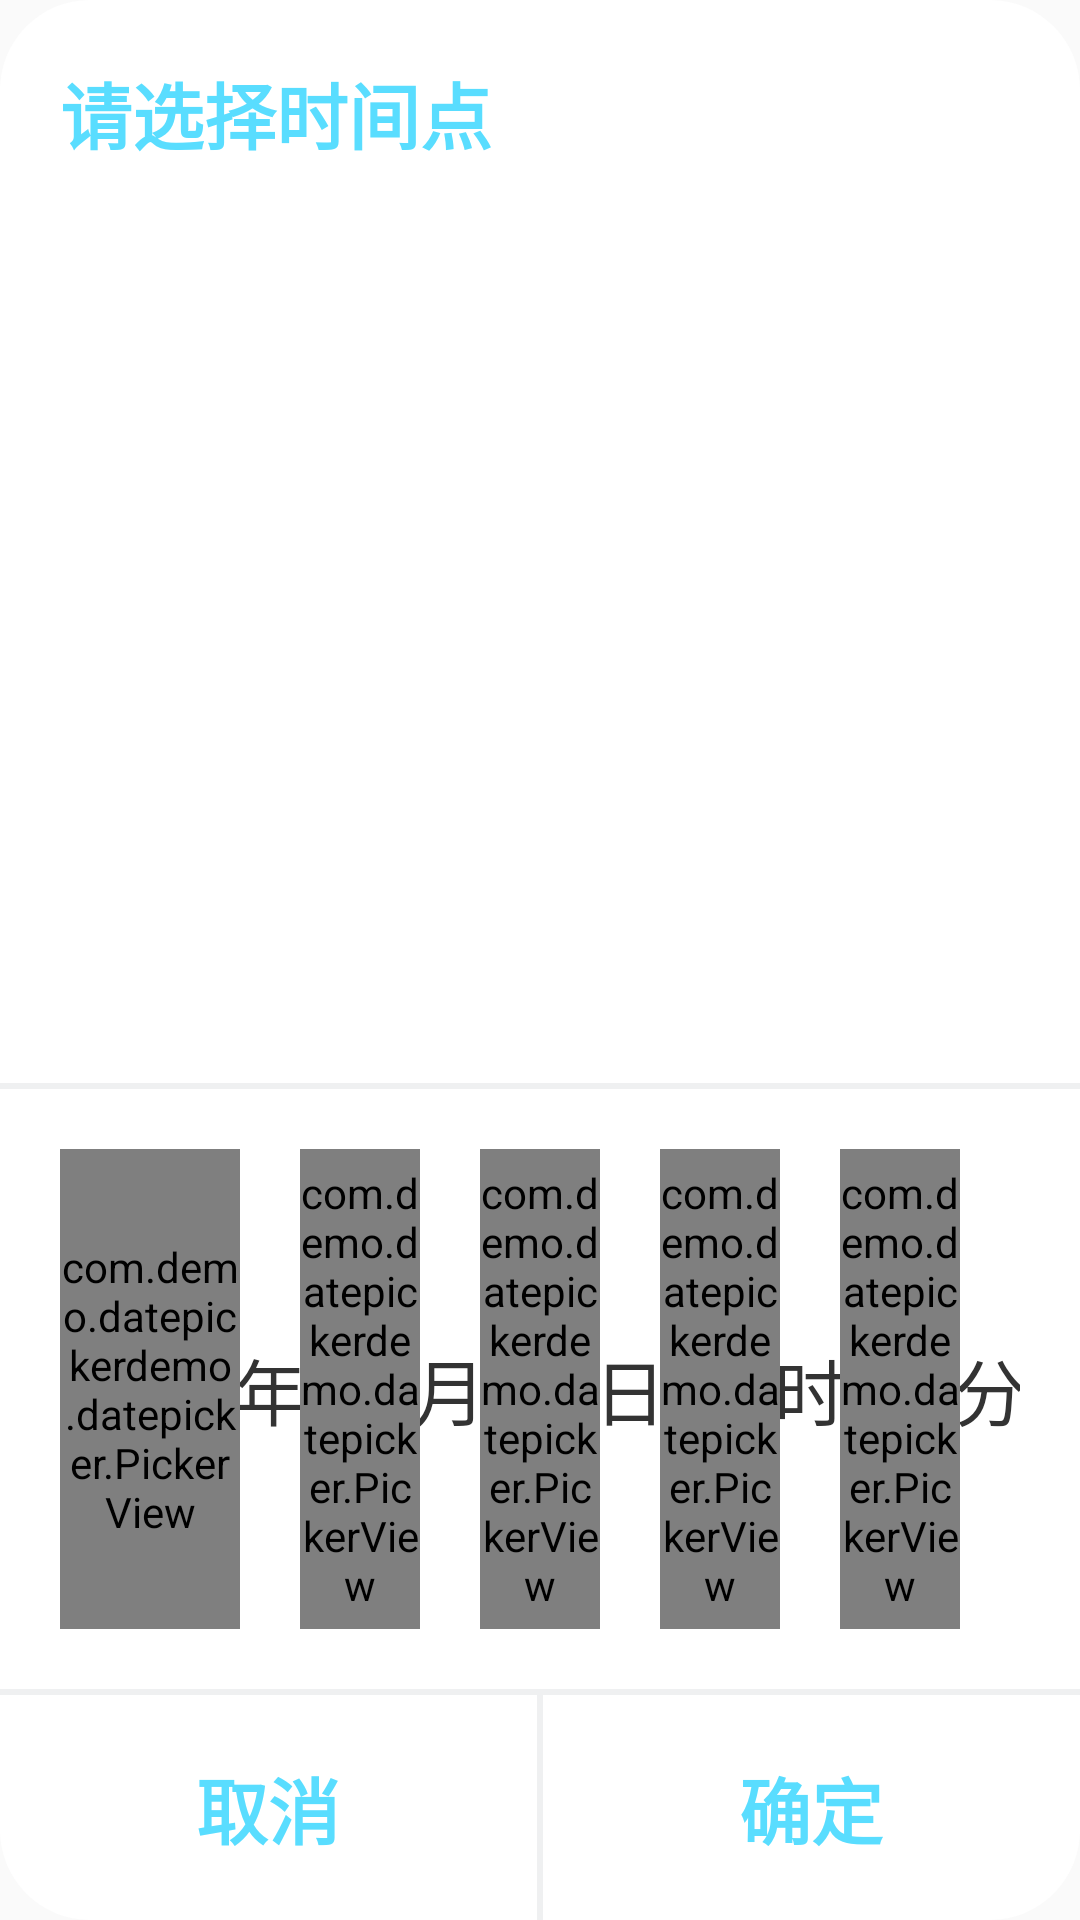

Layout XML and referenced resources for this Android screen:
<!-- AndroidManifest.xml: application theme AppTheme -->
<!-- res/layout/layout_date_picker.xml -->
<?xml version="1.0" encoding="utf-8"?>
<LinearLayout xmlns:android="http://schemas.android.com/apk/res/android"
    android:layout_width="@dimen/dp600"
    android:layout_height="wrap_content"
    android:background="@drawable/bg"
    android:orientation="vertical">

    <TextView
        android:id="@+id/tv_title"
        android:layout_width="match_parent"
        android:layout_height="wrap_content"
        android:layout_weight="1"
        android:gravity="left"
        android:padding="@dimen/dp20"
        android:text="请选择时间点"
        android:textColor="@color/date_picker_text_light"
        android:textSize="@dimen/font_24"
        android:textStyle="bold" />

    <View
        android:layout_width="match_parent"
        android:layout_height="@dimen/dp2"
        android:background="@color/date_picker_divider" />

    <LinearLayout
        android:layout_width="match_parent"
        android:layout_height="wrap_content"
        android:layout_margin="@dimen/dp20"
        android:background="@color/date_picker_bg"
        android:gravity="center_vertical"
        android:orientation="horizontal">

        <com.demo.datepickerdemo.datepicker.PickerView
            android:id="@+id/dpv_year"
            android:layout_width="@dimen/dp0"
            android:layout_height="@dimen/dp160"
            android:layout_weight="3" />

        <TextView
            android:layout_width="@dimen/dp0"
            android:layout_height="wrap_content"
            android:layout_weight="1"
            android:gravity="center"
            android:text="年"
            android:textColor="@color/date_picker_text_dark"
            android:textSize="@dimen/font_24" />

        <com.demo.datepickerdemo.datepicker.PickerView
            android:id="@+id/dpv_month"
            android:layout_width="@dimen/dp0"
            android:layout_height="@dimen/dp160"
            android:layout_weight="2" />

        <TextView
            android:layout_width="@dimen/dp0"
            android:layout_height="wrap_content"
            android:layout_weight="1"
            android:gravity="center"
            android:text="月"
            android:textColor="@color/date_picker_text_dark"
            android:textSize="@dimen/font_24" />

        <com.demo.datepickerdemo.datepicker.PickerView
            android:id="@+id/dpv_day"
            android:layout_width="@dimen/dp0"
            android:layout_height="@dimen/dp160"
            android:layout_weight="2" />

        <TextView
            android:layout_width="@dimen/dp0"
            android:layout_height="wrap_content"
            android:layout_weight="1"
            android:gravity="center"
            android:text="日"
            android:textColor="@color/date_picker_text_dark"
            android:textSize="@dimen/font_24" />

        <com.demo.datepickerdemo.datepicker.PickerView
            android:id="@+id/dpv_hour"
            android:layout_width="@dimen/dp0"
            android:layout_height="@dimen/dp160"
            android:layout_weight="2" />

        <TextView
            android:id="@+id/tv_hour_unit"
            android:layout_width="@dimen/dp0"
            android:layout_height="wrap_content"
            android:layout_weight="1"
            android:gravity="center"
            android:text="时"
            android:textColor="@color/date_picker_text_dark"
            android:textSize="@dimen/font_24" />

        <com.demo.datepickerdemo.datepicker.PickerView
            android:id="@+id/dpv_minute"
            android:layout_width="@dimen/dp0"
            android:layout_height="@dimen/dp160"
            android:layout_weight="2" />

        <TextView
            android:id="@+id/tv_minute_unit"
            android:layout_width="@dimen/dp0"
            android:layout_height="wrap_content"
            android:layout_weight="1"
            android:gravity="center"
            android:text="分"
            android:textColor="@color/date_picker_text_dark"
            android:textSize="@dimen/font_24" />
    </LinearLayout>

    <View
        android:layout_width="match_parent"
        android:layout_height="@dimen/dp2"
        android:background="@color/date_picker_divider" />

    <LinearLayout
        android:layout_width="match_parent"
        android:layout_height="wrap_content">

        <TextView
            android:id="@+id/tv_cancel"
            android:layout_width="wrap_content"
            android:layout_height="wrap_content"
            android:layout_weight="1"
            android:gravity="center"
            android:padding="@dimen/dp20"
            android:text="取消"
            android:textColor="@color/date_picker_text_light"
            android:textSize="@dimen/font_24"
            android:textStyle="bold" />

        <View
            android:layout_width="@dimen/dp2"
            android:layout_height="match_parent"
            android:background="@color/date_picker_divider" />

        <TextView
            android:id="@+id/tv_confirm"
            android:layout_width="wrap_content"
            android:layout_height="wrap_content"
            android:layout_weight="1"
            android:gravity="center"
            android:padding="@dimen/dp20"
            android:text="确定"
            android:textColor="@color/date_picker_text_light"
            android:textSize="@dimen/font_24"
            android:textStyle="bold" />

    </LinearLayout>
</LinearLayout>
<!-- resources referenced by this layout -->
<resources>
  <color name="date_picker_bg">#FFFFFF</color>
  <color name="date_picker_divider">#11112233</color>
  <color name="date_picker_text_dark">#333333</color>
  <color name="date_picker_text_light">#59DDFF</color>
  <dimen name="dp0">0dp</dimen>
  <dimen name="dp160">160dp</dimen>
  <dimen name="dp2">2dp</dimen>
  <dimen name="dp20">20dp</dimen>
  <dimen name="dp600">600dp</dimen>
  <dimen name="font_24">24sp</dimen>
  <!-- drawable bg (drawable) -->
  <?xml version="1.0" encoding="utf-8"?>
  <shape xmlns:android="http://schemas.android.com/apk/res/android">
  
      <corners android:radius="30dp"/>
      <solid android:color="#ffffff"/>
  </shape>
  <style name="AppTheme" parent="Theme.AppCompat.Light.DarkActionBar">
          
          <item name="colorPrimary">@color/colorPrimary</item>
          <item name="colorPrimaryDark">@color/colorPrimaryDark</item>
          <item name="colorAccent">@color/colorAccent</item>
      </style>
  <color name="colorPrimary">#6200EE</color>
  <color name="colorPrimaryDark">#3700B3</color>
  <color name="colorAccent">#03DAC5</color>
</resources>
